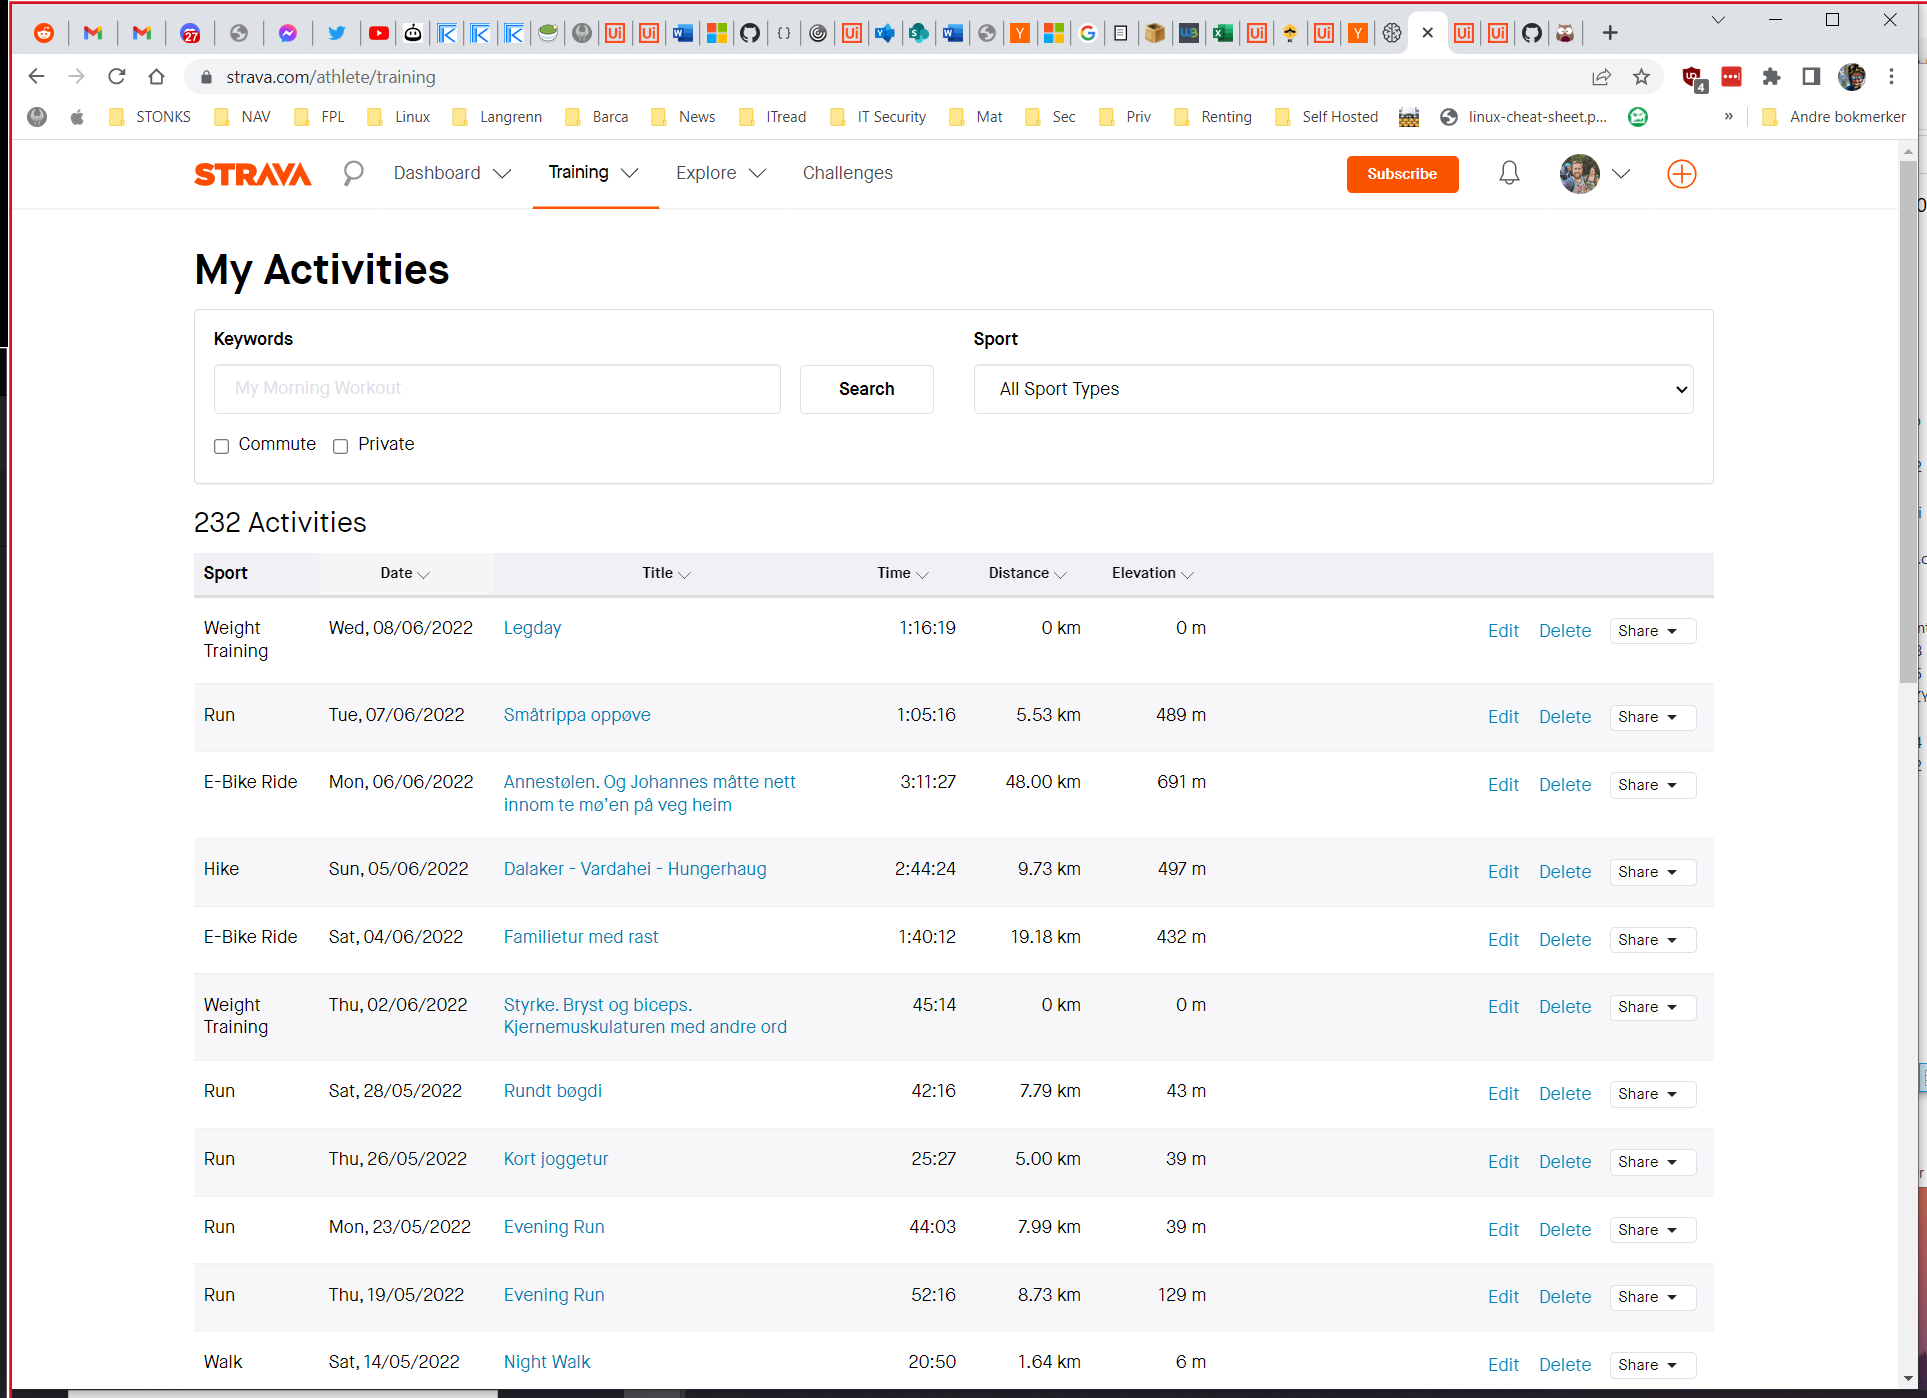
Workflow: ExtractDT

Step 1: Use Browser Chrome: My Activities | Strava in window 'My Activities | Strava' (chrome.exe)

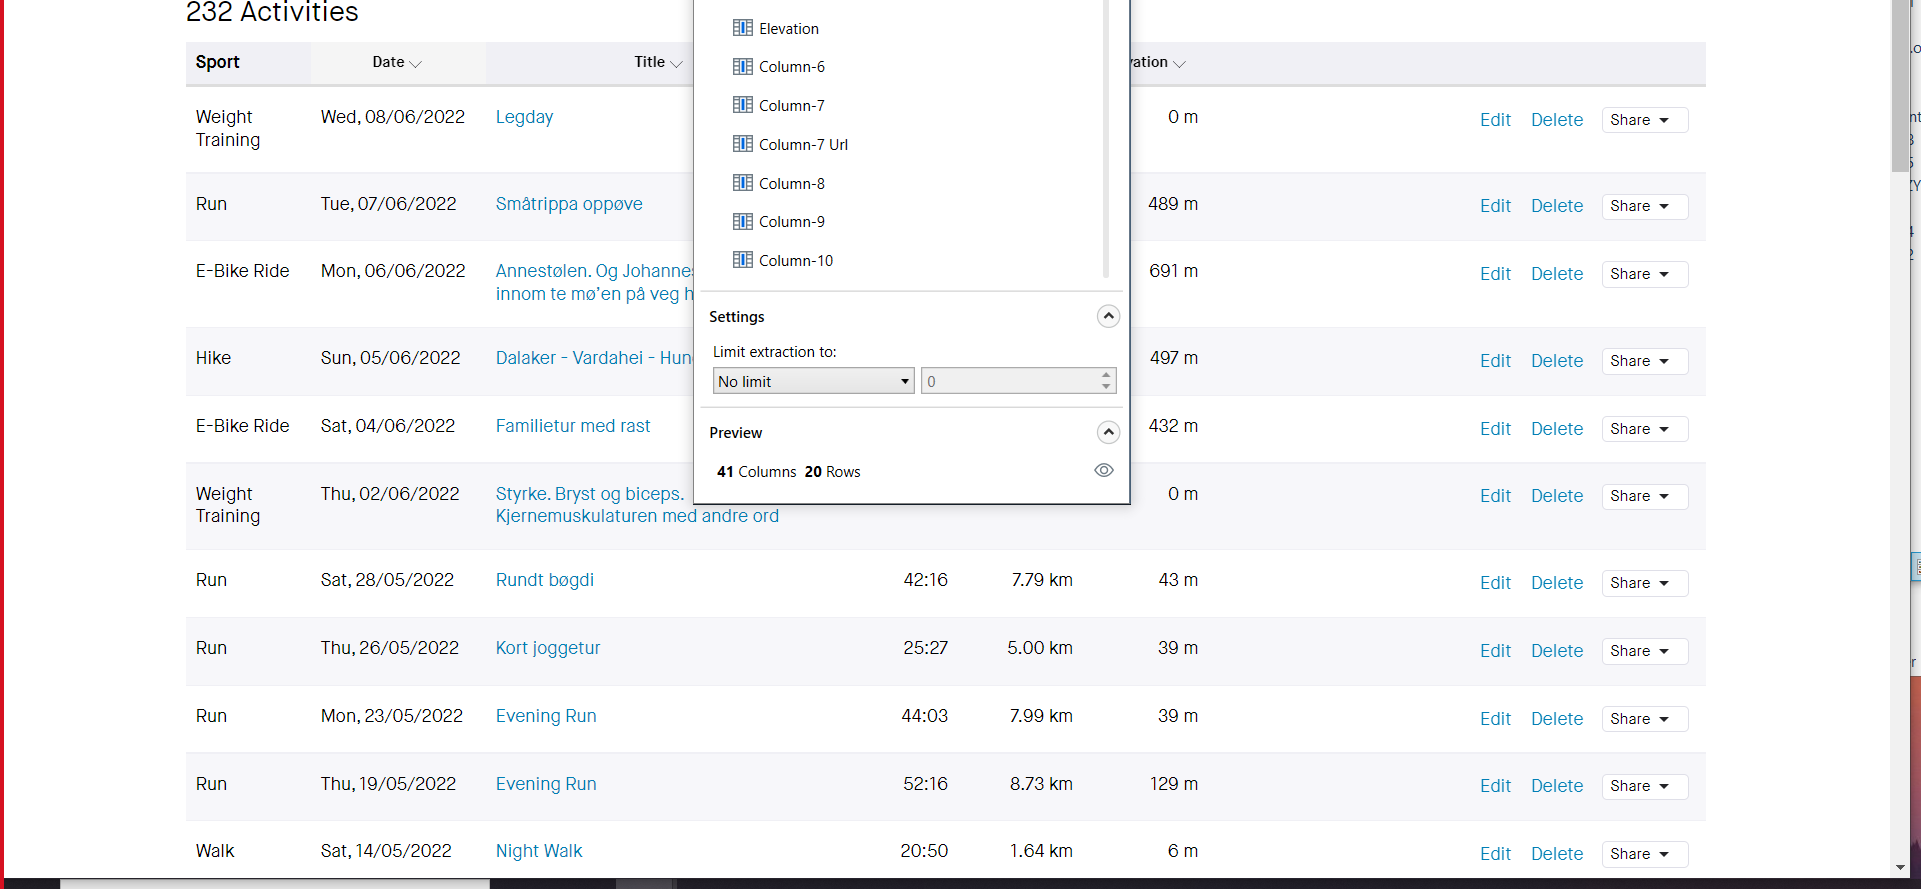
Step 2: get-text